Image classification data set "Dataset" (sPedersennn/VT2_Machine-Vision on GitHub). Class labels (4): machine screw, philips, plaster screw, Torx screw.

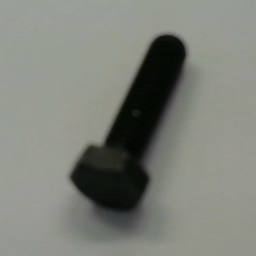
Label: machine screw

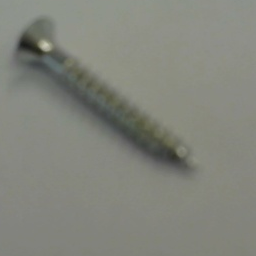
Label: Torx screw

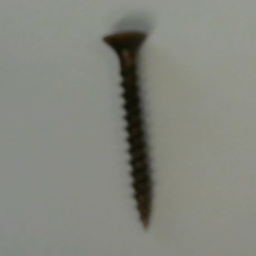
Label: philips

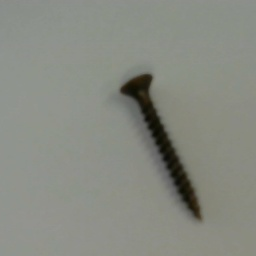
Label: philips

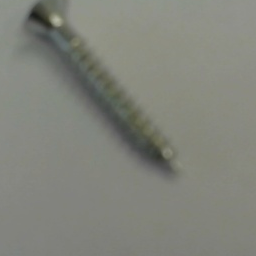
Label: Torx screw

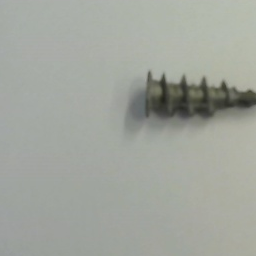
Label: plaster screw
